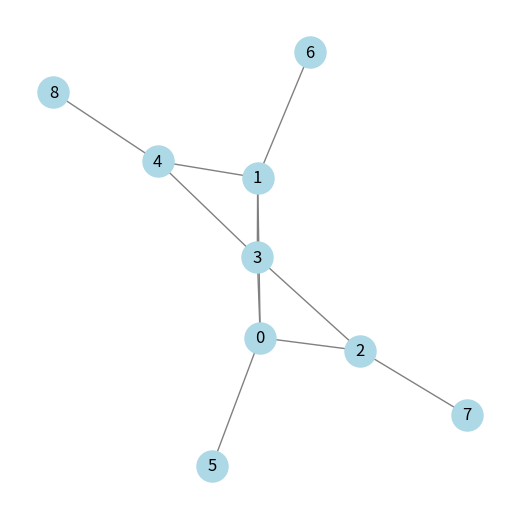
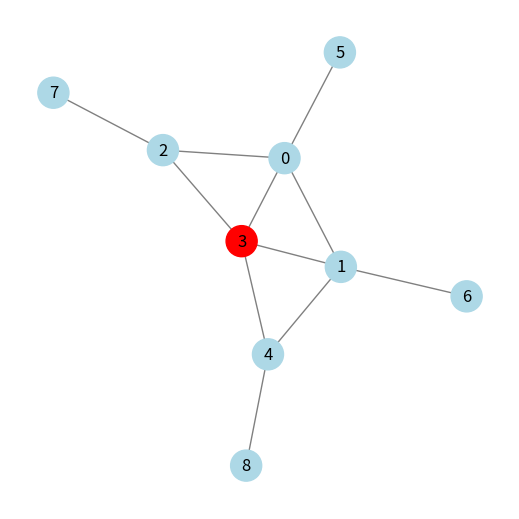

Source code (Python) for these figures, in order:
import matplotlib.pyplot as plt
import networkx as nx
import numpy as np


class Model:
    def __init__(
        self,
        adjacency: np.array,
        costs: np.array,
        demands: np.array,
        capacities: np.array,
        D: int,
    ):
        self.adjacency = adjacency
        self.costs = costs
        self.demands = demands
        self.capacities = capacities

        self.nodes = len(adjacency)
        self.D = D

        assert (
            len(costs) == self.nodes
            and len(demands) == self.nodes
            and len(capacities) == self.nodes
        )

        self.graph = nx.from_numpy_array(adjacency)

        shortest_path_matrix = np.full((self.nodes, self.nodes), np.inf)
        for source, paths in nx.all_pairs_dijkstra_path_length(
            self.graph, weight="weight"
        ):
            for target, length in paths.items():
                shortest_path_matrix[source, target] = length

        self.shortest_paths = shortest_path_matrix
        self.selected_nodes = set(range(self.nodes))  # Tous les nœuds sont sélectionnés au départ
    
    def print_distances(self):
        print("Distances entre chaque nœud :")
        for i in range(self.nodes):
            for j in range(self.nodes):
                print(f"Distance de {i} à {j} : {self.shortest_paths[i, j]}")


    def get_close_indices(self, i, alpha):
        close_nodes = set()
        for j in range(self.nodes):
            if self.shortest_paths[i, j] <= alpha * self.D:
                close_nodes.add(j)
        return close_nodes

    def is_demand_satisfied(self, solution, alpha):
        for i in range(self.nodes):
            if (
                sum(
                    [
                        self.capacities[node] * solution[node]
                        for node in self.get_close_indices(i, alpha)
                    ]
                )
                < self.demands[i]
            ):
                return False
        return True
    
    @staticmethod
    def find_removable_nodes(g, solution):
        active_nodes = [i for i in range(len(solution)) if solution[i] == 1]
        removable_nodes = []

        for node in active_nodes:
            temp_nodes = active_nodes.copy()
            temp_nodes.remove(node)

            if temp_nodes and nx.is_connected(g.subgraph(temp_nodes)):
                removable_nodes.append(node)

        return removable_nodes

    def greedy_algorithm(self, alpha):
        # Initialisation de tous les nœuds actifs (tous les nœuds sont sélectionnés)
        x = np.ones(len(self.costs))

        # Vérifier si la solution initiale est valide
        if not self.is_demand_satisfied(x, alpha):
            print("Le problème est infaisable : la solution initiale (1, 1, ..., 1) ne satisfait pas les demandes.")
            return None

        while True:
            # Création du graphe induit G^
            g = nx.Graph()
            active_nodes = [i for i in range(self.nodes) if x[i] == 1]
            g.add_nodes_from(active_nodes)
            for i in active_nodes:
                for j in active_nodes:
                    if self.adjacency[i, j] > 0:
                        g.add_edge(i, j, weight=self.adjacency[i, j])

            # Trouver les nœuds amovibles
            removable_nodes = self.find_removable_nodes(g, x)
            print(f"Nœuds amovibles : {removable_nodes}")

            if not removable_nodes:
                print("Aucun nœud amovible trouvé, sortie de la boucle.")
                break

            # Sélectionner le nœud à supprimer en fonction du coût
            node_to_remove = max(removable_nodes, key=lambda node: self.costs[node])
            print(f"Suppression du nœud : {node_to_remove}")
            x[node_to_remove] = 0

            # Vérifier si la nouvelle solution est valide
            if not self.is_demand_satisfied(x, alpha):
                print(f"La solution n'est plus valide après la suppression du nœud {node_to_remove}, annulation de la suppression.")
                x[node_to_remove] = 1
                break

        print("Solution finale trouvée.")
        return x

    def display_graph(self):
        plt.figure(figsize=(5, 5))
        nx.draw(
            self.graph,
            with_labels=True,
            node_color="lightblue",
            edge_color="gray",
            node_size=500,
            font_size=12,
        )
        plt.show()

    def display_charging_position(self, solution):
        node_colors = [
            "red" if solution[i] == 1 else "lightblue" for i in range(len(solution))
        ]

        plt.figure(figsize=(5, 5))
        nx.draw(
            self.graph,
            with_labels=True,
            node_color=node_colors,
            edge_color="gray",
            node_size=500,
            font_size=12,
        )
        plt.show()


if __name__ == "__main__":
    construction_costs = [0.11, 0.41, 0.30, 0.1, 0.2, 0.5, 0.35, 0.4, 0.2]
    capacities = [1, 1, 1, 1, 1, 1, 1, 1, 1]
    demands = [1, 1, 1, 1, 1, 1, 1, 1, 1]
    adjacency_matrix = np.array(
        [
            [0, 1, 5, 1, 0, 1, 0, 0, 0],
            [1, 0, 0, 1, 1, 0, 1, 0, 0],
            [5, 0, 0, 1, 0, 0, 0, 1, 0],
            [1, 1, 1, 0, 1, 0, 0, 0, 0],
            [0, 1, 0, 1, 0, 0, 0, 0, 1],
            [1, 0, 0, 0, 0, 0, 0, 0, 0],
            [0, 1, 0, 0, 0, 0, 0, 0, 0],
            [0, 0, 1, 0, 0, 0, 0, 0, 0],
            [0, 0, 0, 0, 1, 0, 0, 0, 0],
        ]
    )
    adjacency_matrix2 = np.array(
        [
            [0, 1, 1, 1, 0, 1, 0, 0, 0],
            [1, 0, 0, 1, 1, 0, 1, 0, 0],
            [1, 0, 0, 1, 0, 0, 0, 1, 0],
            [1, 1, 1, 0, 1, 0, 0, 0, 0],
            [0, 1, 0, 1, 0, 0, 0, 0, 1],
            [1, 0, 0, 0, 0, 0, 0, 0, 0],
            [0, 1, 0, 0, 0, 0, 0, 0, 0],
            [0, 0, 1, 0, 0, 0, 0, 0, 0],
            [0, 0, 0, 0, 1, 0, 0, 0, 0],
        ]
    )
    d = 2

    solution = Model(adjacency_matrix2, construction_costs, demands, capacities, d)
    solution.print_distances()
    # Afficher le graphe
    solution.display_graph()

    # Exécuter l'algorithme glouton
    result = solution.greedy_algorithm(1)
    print("Solution finale :", result)

    # Afficher les positions des stations de recharge
    if result is not None:
        solution.display_charging_position(result)
